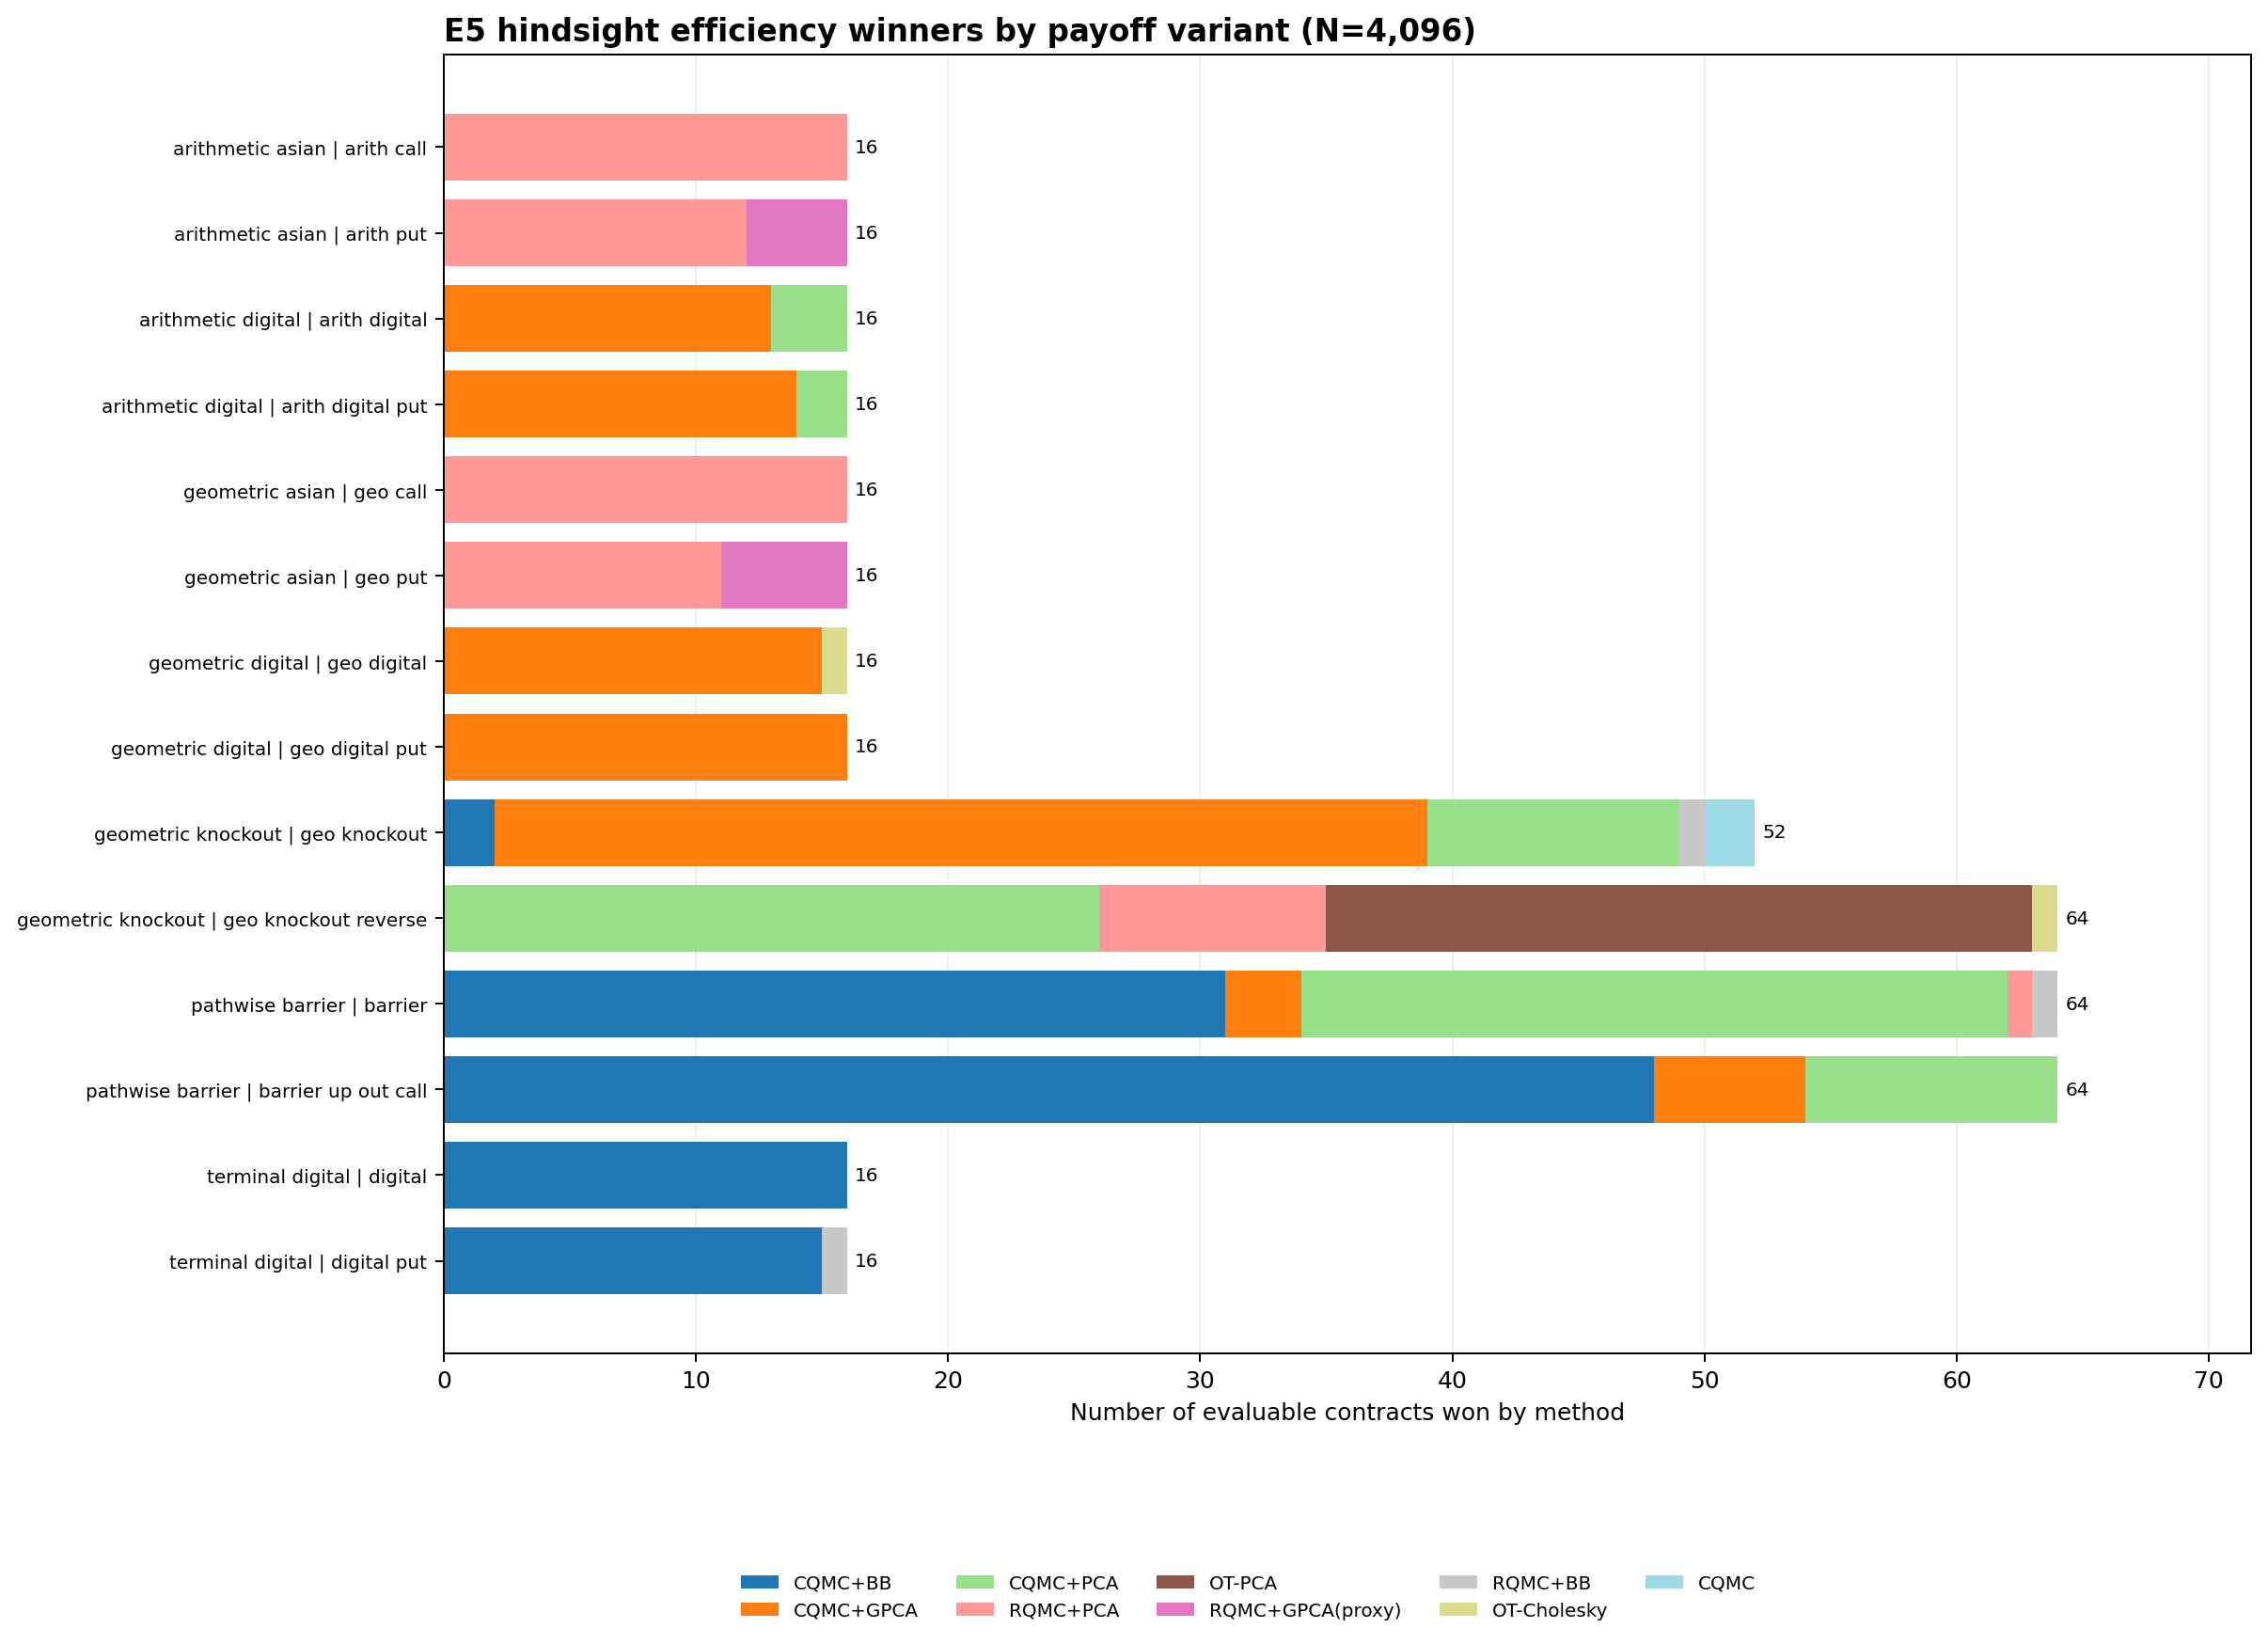

The data file committed next to this chart (first rows):
structural_family, kind, oracle_hindsight, oracle_wins
arithmetic_asian, arith_call, RQMC+PCA, 16
arithmetic_asian, arith_put, RQMC+GPCA(proxy), 4
arithmetic_asian, arith_put, RQMC+PCA, 12
arithmetic_digital, arith_digital, CQMC+GPCA, 13
arithmetic_digital, arith_digital, CQMC+PCA, 3
arithmetic_digital, arith_digital_put, CQMC+GPCA, 14
arithmetic_digital, arith_digital_put, CQMC+PCA, 2
geometric_asian, geo_call, RQMC+PCA, 16
geometric_asian, geo_put, RQMC+GPCA(proxy), 5
geometric_asian, geo_put, RQMC+PCA, 11
geometric_digital, geo_digital, CQMC+GPCA, 15
geometric_digital, geo_digital, OT-Cholesky, 1
geometric_digital, geo_digital_put, CQMC+GPCA, 16
geometric_knockout, geo_knockout, CQMC, 2
geometric_knockout, geo_knockout, CQMC+BB, 2
geometric_knockout, geo_knockout, CQMC+GPCA, 37
geometric_knockout, geo_knockout, CQMC+PCA, 10
geometric_knockout, geo_knockout, RQMC+BB, 1
geometric_knockout, geo_knockout_reverse, CQMC+PCA, 26
geometric_knockout, geo_knockout_reverse, OT-Cholesky, 1
geometric_knockout, geo_knockout_reverse, OT-PCA, 28
geometric_knockout, geo_knockout_reverse, RQMC+PCA, 9
pathwise_barrier, barrier, CQMC+BB, 31
pathwise_barrier, barrier, CQMC+GPCA, 3
pathwise_barrier, barrier, CQMC+PCA, 28
pathwise_barrier, barrier, RQMC+BB, 1
pathwise_barrier, barrier, RQMC+PCA, 1
pathwise_barrier, barrier_up_out_call, CQMC+BB, 48
pathwise_barrier, barrier_up_out_call, CQMC+GPCA, 6
pathwise_barrier, barrier_up_out_call, CQMC+PCA, 10
terminal_digital, digital, CQMC+BB, 16
terminal_digital, digital_put, CQMC+BB, 15
terminal_digital, digital_put, RQMC+BB, 1
